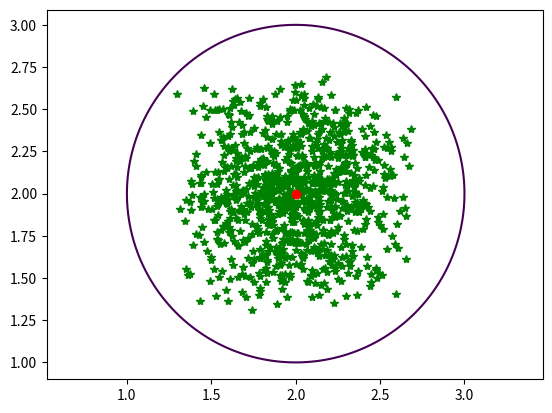

Source code (Python):
import numpy as np

"""
函数描述：利用旋转变换公式产生新解，物理上是对 Best 为中心 alpha 为半径的超球体内搜索的功能
参数：
    Best  - 历史最优解
    SE    - 每个算子产生候选解的个数
    alpha - 产生新解时所需参数，叫旋转因子
返回值：
    y - 产生的SE个新解(SE,N) 
"""
def op_rotate(Best,SE,alpha):
	n = Best.size
	Best = Best.reshape(n,1) # 重新定义，则为局部变量
	a = np.tile(Best,SE)
	b = np.dot(np.random.uniform(-1,1,(SE*n,n)),Best).reshape(n,SE)
	c = 1/n/(np.linalg.norm(Best) + 2e-16) # 需要加上一个极小数
	y = a + alpha * c * b
	y = y.transpose()
	return y

if __name__ == '__main__':
	import matplotlib.pyplot as plt

	Best = np.array([2,2])
	SE = 1000
	alpha = 1
	state = op_rotate(Best,SE,alpha)
	print(state)
	plt.plot(state[:,0],state[:,1],'g*')
	plt.plot(Best[0],Best[1],'or-')
	x = np.arange(Best[0]-alpha-0.1,Best[0]+alpha+0.1, 0.01)
	y = np.arange(Best[1]-alpha-0.1,Best[1]+alpha+0.1, 0.01)
	x, y = np.meshgrid(x,y)
	plt.contour(x, y, (x-Best[0])**2 + (y-Best[1])**2, [alpha]) # contour绘制的等值线
	plt.axis('equal')
	plt.show()